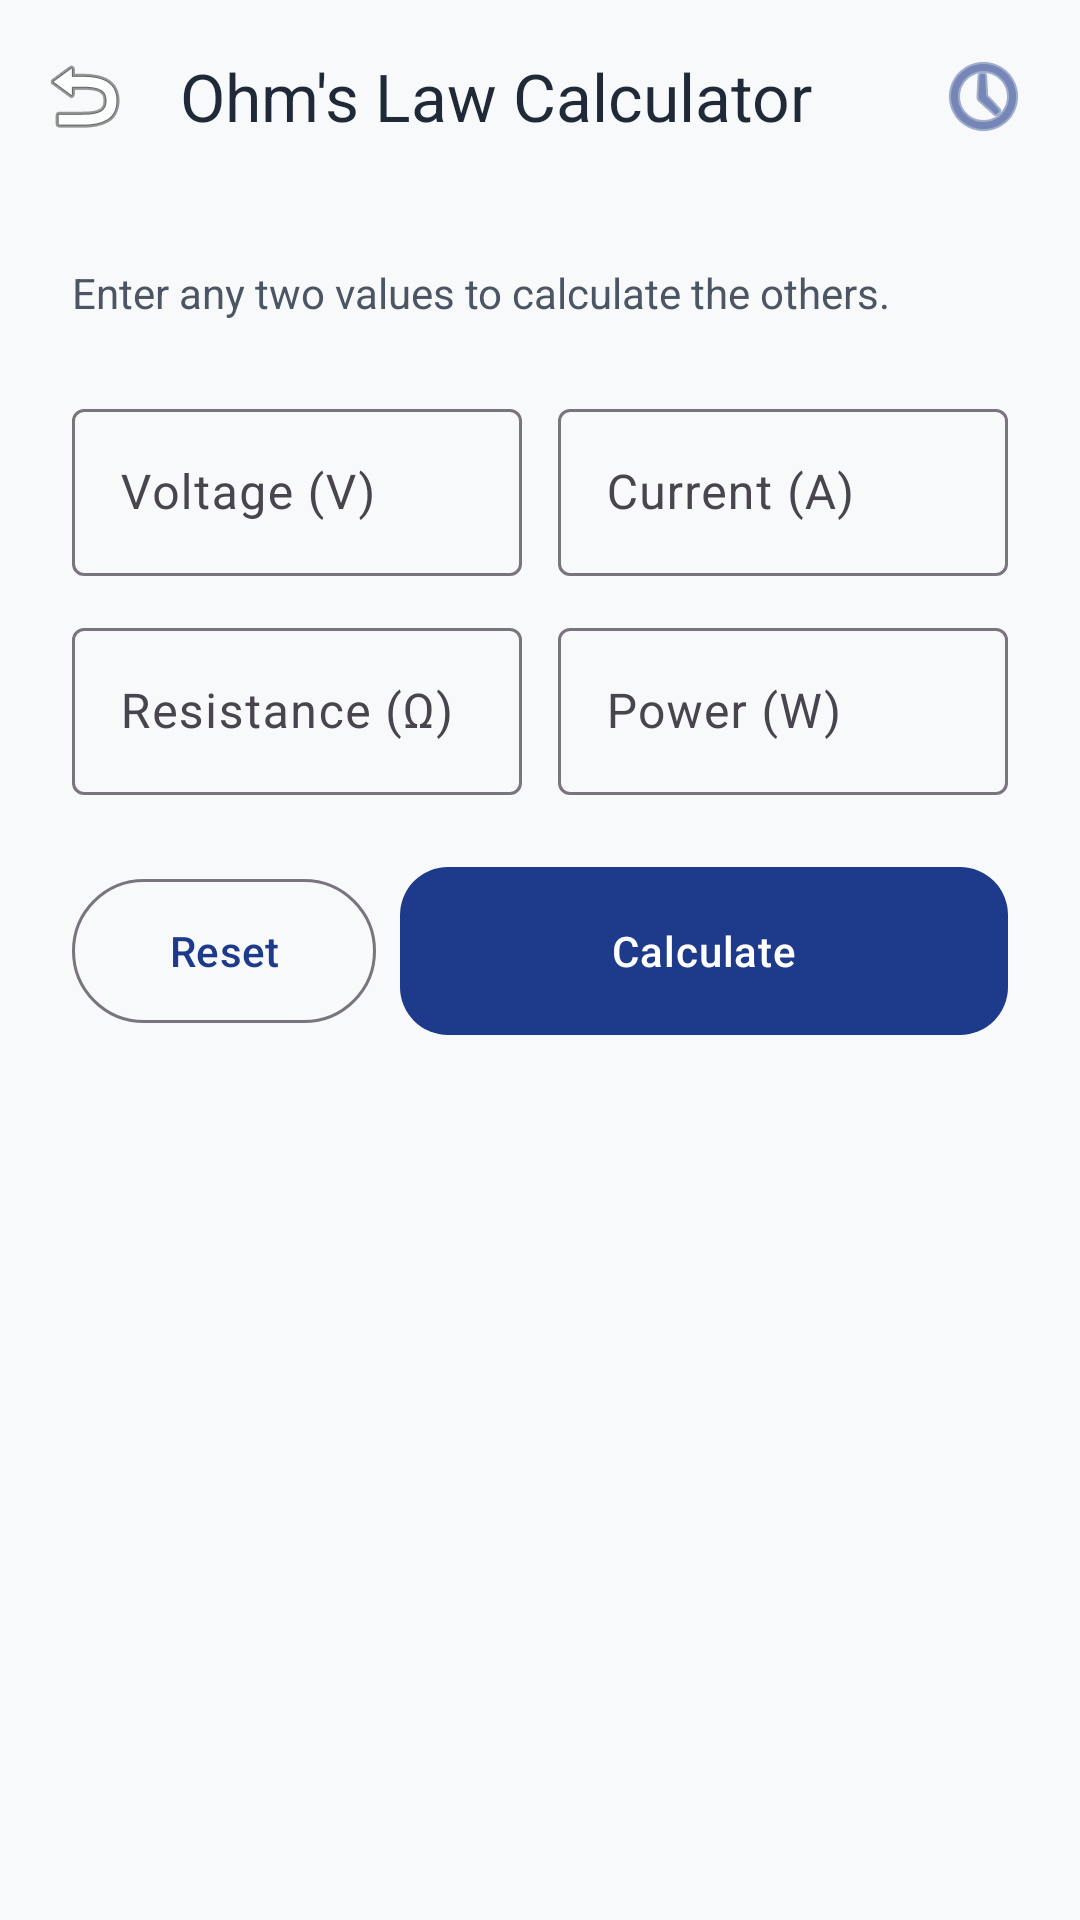

Android layout source for this screen:
<!-- AndroidManifest.xml: application theme Theme.BusinessPRO -->
<!-- res/layout/activity_ohms_calculator.xml -->
<?xml version="1.0" encoding="utf-8"?>
<androidx.coordinatorlayout.widget.CoordinatorLayout xmlns:android="http://schemas.android.com/apk/res/android"
    xmlns:app="http://schemas.android.com/apk/res-auto"
    xmlns:tools="http://schemas.android.com/tools"
    android:layout_width="match_parent"
    android:layout_height="match_parent"
    android:background="@color/background"
    android:fitsSystemWindows="true">

    <com.google.android.material.appbar.AppBarLayout
        android:id="@+id/app_bar"
        android:layout_width="match_parent"
        android:layout_height="wrap_content"
        android:background="@android:color/transparent"
        app:elevation="0dp">

        <com.google.android.material.appbar.MaterialToolbar
            android:id="@+id/toolbar"
            android:layout_width="match_parent"
            android:layout_height="?attr/actionBarSize"
            app:navigationIcon="@android:drawable/ic_menu_revert"
            app:title="Ohm's Law Calculator"
            app:titleTextColor="@color/on_surface">

            <ImageButton
                android:id="@+id/btnViewHistory"
                android:layout_width="48dp"
                android:layout_height="48dp"
                android:layout_gravity="end"
                android:layout_marginEnd="8dp"
                android:background="?attr/selectableItemBackgroundBorderless"
                android:src="@android:drawable/ic_menu_recent_history"
                app:tint="@color/primary"
                android:contentDescription="History" />
        </com.google.android.material.appbar.MaterialToolbar>
    </com.google.android.material.appbar.AppBarLayout>

    <androidx.core.widget.NestedScrollView
        android:layout_width="match_parent"
        android:layout_height="match_parent"
        android:fillViewport="true"
        app:layout_behavior="@string/appbar_scrolling_view_behavior">

        <LinearLayout
            android:layout_width="match_parent"
            android:layout_height="wrap_content"
            android:orientation="vertical"
            android:padding="24dp">

            <TextView
                android:layout_width="match_parent"
                android:layout_height="wrap_content"
                android:layout_marginBottom="24dp"
                android:text="Enter any two values to calculate the others."
                android:textColor="@color/on_surface_variant"
                android:textSize="14sp" />

            <GridLayout
                android:layout_width="match_parent"
                android:layout_height="wrap_content"
                android:alignmentMode="alignMargins"
                android:columnCount="2"
                android:layout_marginBottom="24dp">

                <com.google.android.material.textfield.TextInputLayout
                    style="@style/Widget.Material3.TextInputLayout.OutlinedBox"
                    android:layout_width="0dp"
                    android:layout_height="wrap_content"
                    android:layout_columnWeight="1"
                    android:layout_marginEnd="6dp"
                    android:layout_marginBottom="12dp"
                    android:hint="Voltage (V)">
                    <com.google.android.material.textfield.TextInputEditText
                        android:id="@+id/etCalcVoltage"
                        android:layout_width="match_parent"
                        android:layout_height="wrap_content"
                        android:inputType="numberDecimal" />
                </com.google.android.material.textfield.TextInputLayout>

                <com.google.android.material.textfield.TextInputLayout
                    style="@style/Widget.Material3.TextInputLayout.OutlinedBox"
                    android:layout_width="0dp"
                    android:layout_height="wrap_content"
                    android:layout_columnWeight="1"
                    android:layout_marginStart="6dp"
                    android:layout_marginBottom="12dp"
                    android:hint="Current (A)">
                    <com.google.android.material.textfield.TextInputEditText
                        android:id="@+id/etCalcAmpere"
                        android:layout_width="match_parent"
                        android:layout_height="wrap_content"
                        android:inputType="numberDecimal" />
                </com.google.android.material.textfield.TextInputLayout>

                <com.google.android.material.textfield.TextInputLayout
                    style="@style/Widget.Material3.TextInputLayout.OutlinedBox"
                    android:layout_width="0dp"
                    android:layout_height="wrap_content"
                    android:layout_columnWeight="1"
                    android:layout_marginEnd="6dp"
                    android:hint="Resistance (Ω)">
                    <com.google.android.material.textfield.TextInputEditText
                        android:id="@+id/etCalcOhms"
                        android:layout_width="match_parent"
                        android:layout_height="wrap_content"
                        android:inputType="numberDecimal" />
                </com.google.android.material.textfield.TextInputLayout>

                <com.google.android.material.textfield.TextInputLayout
                    style="@style/Widget.Material3.TextInputLayout.OutlinedBox"
                    android:layout_width="0dp"
                    android:layout_height="wrap_content"
                    android:layout_columnWeight="1"
                    android:layout_marginStart="6dp"
                    android:hint="Power (W)">
                    <com.google.android.material.textfield.TextInputEditText
                        android:id="@+id/etCalcWatts"
                        android:layout_width="match_parent"
                        android:layout_height="wrap_content"
                        android:inputType="numberDecimal" />
                </com.google.android.material.textfield.TextInputLayout>
            </GridLayout>

            <LinearLayout
                android:layout_width="match_parent"
                android:layout_height="wrap_content"
                android:orientation="horizontal"
                android:layout_marginBottom="32dp">

                <com.google.android.material.button.MaterialButton
                    android:id="@+id/btnReset"
                    style="@style/Widget.Material3.Button.OutlinedButton"
                    android:layout_width="0dp"
                    android:layout_height="56dp"
                    android:layout_weight="1"
                    android:layout_marginEnd="8dp"
                    android:text="Reset" />

                <com.google.android.material.button.MaterialButton
                    android:id="@+id/btnCalculate"
                    style="@style/ModernButton"
                    android:layout_width="0dp"
                    android:layout_height="56dp"
                    android:layout_weight="2"
                    android:text="Calculate" />
            </LinearLayout>

            <com.google.android.material.card.MaterialCardView
                android:id="@+id/cardResult"
                style="@style/ModernCard"
                android:layout_width="match_parent"
                android:layout_height="wrap_content"
                android:visibility="gone"
                tools:visibility="visible"
                app:cardBackgroundColor="@color/primary">

                <LinearLayout
                    android:layout_width="match_parent"
                    android:layout_height="wrap_content"
                    android:orientation="vertical"
                    android:padding="20dp"
                    android:gravity="center">

                    <TextView
                        android:layout_width="wrap_content"
                        android:layout_height="wrap_content"
                        android:text="CALCULATION COMPLETE"
                        android:textColor="@color/white"
                        android:textSize="10sp"
                        android:textStyle="bold"
                        android:letterSpacing="0.1" />

                    <TextView
                        android:id="@+id/tvMainResult"
                        android:layout_width="wrap_content"
                        android:layout_height="wrap_content"
                        android:layout_marginTop="8dp"
                        android:text="All values updated"
                        android:textColor="@color/white"
                        android:textSize="18sp"
                        android:textStyle="bold" />
                </LinearLayout>
            </com.google.android.material.card.MaterialCardView>

        </LinearLayout>
    </androidx.core.widget.NestedScrollView>

</androidx.coordinatorlayout.widget.CoordinatorLayout>
<!-- resources referenced by this layout -->
<resources>
  <color name="background">#F8F9FA</color>
  <color name="on_surface">#1F2937</color>
  <color name="on_surface_variant">#4B5563</color>
  <color name="primary">#1E3A8A</color>
  <color name="white">#FFFFFFFF</color>
  <style name="ModernButton" parent="Widget.Material3.Button">
          <item name="cornerRadius">16dp</item>
          <item name="android:insetTop">0dp</item>
          <item name="android:insetBottom">0dp</item>
          <item name="android:textAllCaps">false</item>
          <item name="android:letterSpacing">0.02</item>
      </style>
  <style name="ModernCard" parent="Widget.Material3.CardView.Elevated">
          <item name="cardCornerRadius">20dp</item>
          <item name="cardElevation">2dp</item>
          <item name="cardBackgroundColor">@color/surface</item>
      </style>
  <style name="Theme.BusinessPRO" parent="Base.Theme.BusinessPRO" />
  <color name="surface">#FFFFFF</color>
  <style name="Base.Theme.BusinessPRO" parent="Theme.Material3.DayNight.NoActionBar">
          <item name="colorPrimary">@color/primary</item>
          <item name="colorOnPrimary">@color/on_primary</item>
          <item name="android:navigationBarColor">@color/background</item>
          <item name="android:statusBarColor">@color/background</item>
          <item name="android:windowLightStatusBar">true</item>
          <item name="android:windowBackground">@color/background</item>
      </style>
  <color name="on_primary">#FFFFFF</color>
</resources>
